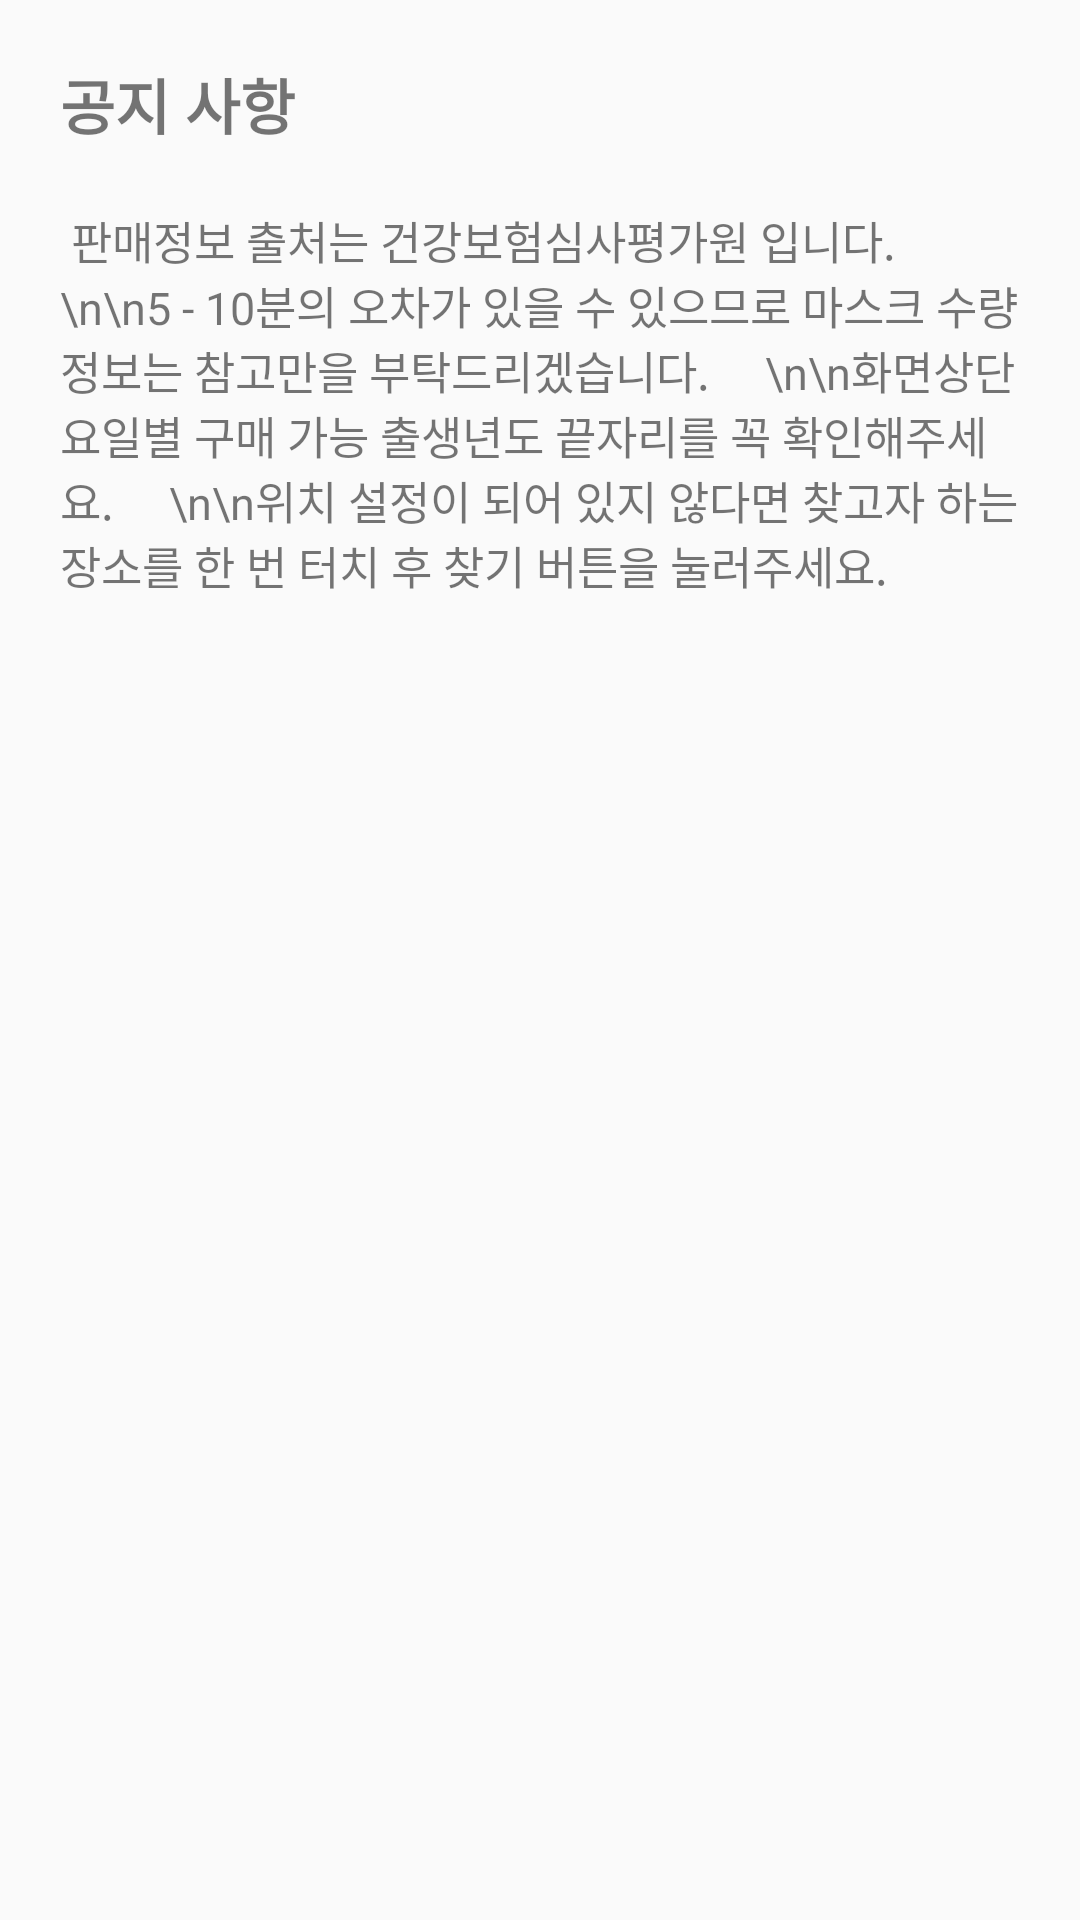

Write the Android layout XML for this screen, with the resource values it uses.
<!-- AndroidManifest.xml: application theme AppTheme -->
<!-- res/layout/notice_dialog.xml -->
<?xml version="1.0" encoding="utf-8"?>
<LinearLayout xmlns:android="http://schemas.android.com/apk/res/android"
    android:layout_width="match_parent"
    android:layout_height="match_parent"
    android:orientation="vertical">

    <TextView
        android:id="@+id/textView6"
        android:layout_width="match_parent"
        android:layout_height="wrap_content"
        android:text="공지 사항"
        android:layout_marginBottom="20dp"
        android:layout_marginTop="20dp"
        android:textStyle="bold"
        android:layout_marginLeft="20dp"
        android:textSize="20dp"/>

    <TextView
        android:id="@+id/noticeText"
        android:layout_width="match_parent"
        android:layout_height="wrap_content"
        android:layout_marginLeft="20dp"
        android:layout_marginRight="20dp"
        android:textSize="15dp"
        android:text="
판매정보 출처는 건강보험심사평가원 입니다.
    \n\n5 - 10분의 오차가 있을 수 있으므로 마스크 수량 정보는 참고만을 부탁드리겠습니다.
    \n\n화면상단 요일별 구매 가능 출생년도 끝자리를 꼭 확인해주세요.
    \n\n위치 설정이 되어 있지 않다면 찾고자 하는 장소를 한 번 터치 후 찾기 버튼을 눌러주세요." />
</LinearLayout>
<!-- resources referenced by this layout -->
<resources>
  <style name="AppTheme" parent="Theme.AppCompat.Light.DarkActionBar">
          
          <item name="colorPrimary">@color/colorPrimary</item>
          <item name="colorPrimaryDark">@color/colorPrimaryDark</item>
          <item name="colorAccent">@color/colorAccent</item>
          <item name="windowNoTitle">true</item>
          <item name="windowActionBar">false</item>
  
      </style>
  <color name="colorPrimary">#5EABE8</color>
  <color name="colorPrimaryDark">#5EABE8</color>
  <color name="colorAccent">#03DAC5</color>
</resources>
